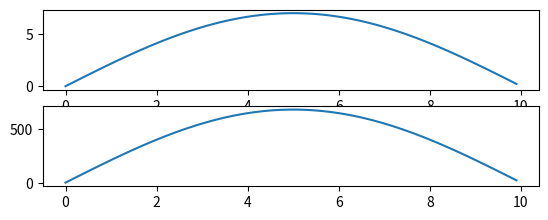

Reproduce this figure in Python.

import math
import matplotlib.pyplot as plt
import numpy as np
a = 10
b= 0

m=10
g=9.81

h = 7

steps = 0.1


end = a+b

all_steps = int(end/steps)

x = np.arange(0,end,steps)
y = np.empty(int(end/steps))

for i in range(int(end/steps)+1):
    try:
        y[i] = steps*np.sin(np.pi*(i/all_steps)) * h * 10
    except:
        pass



plt.subplot(411)   # grille 4x1, 1er graphique
plt.plot(x,y)

plt.subplot(412)
plt.plot(x,y*m*g)
plt.show()